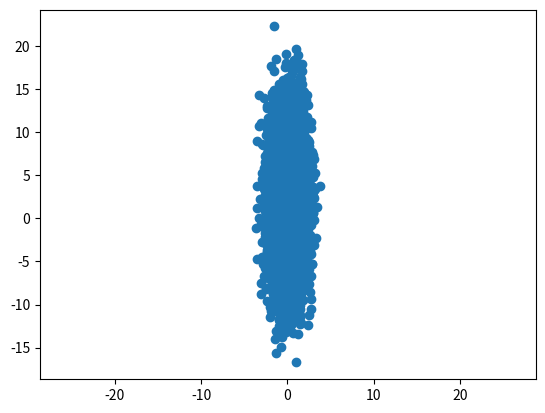

Generate this figure with matplotlib:

import numpy as np
import matplotlib.pyplot as plt
from scipy.stats import norm


r = np.random.randn(10000, 2)
r[:, 1] = 5 * r[:, 1] + 2

plt.scatter(r[:, 0], r[:, 1])
plt.axis('equal')
plt.show()
